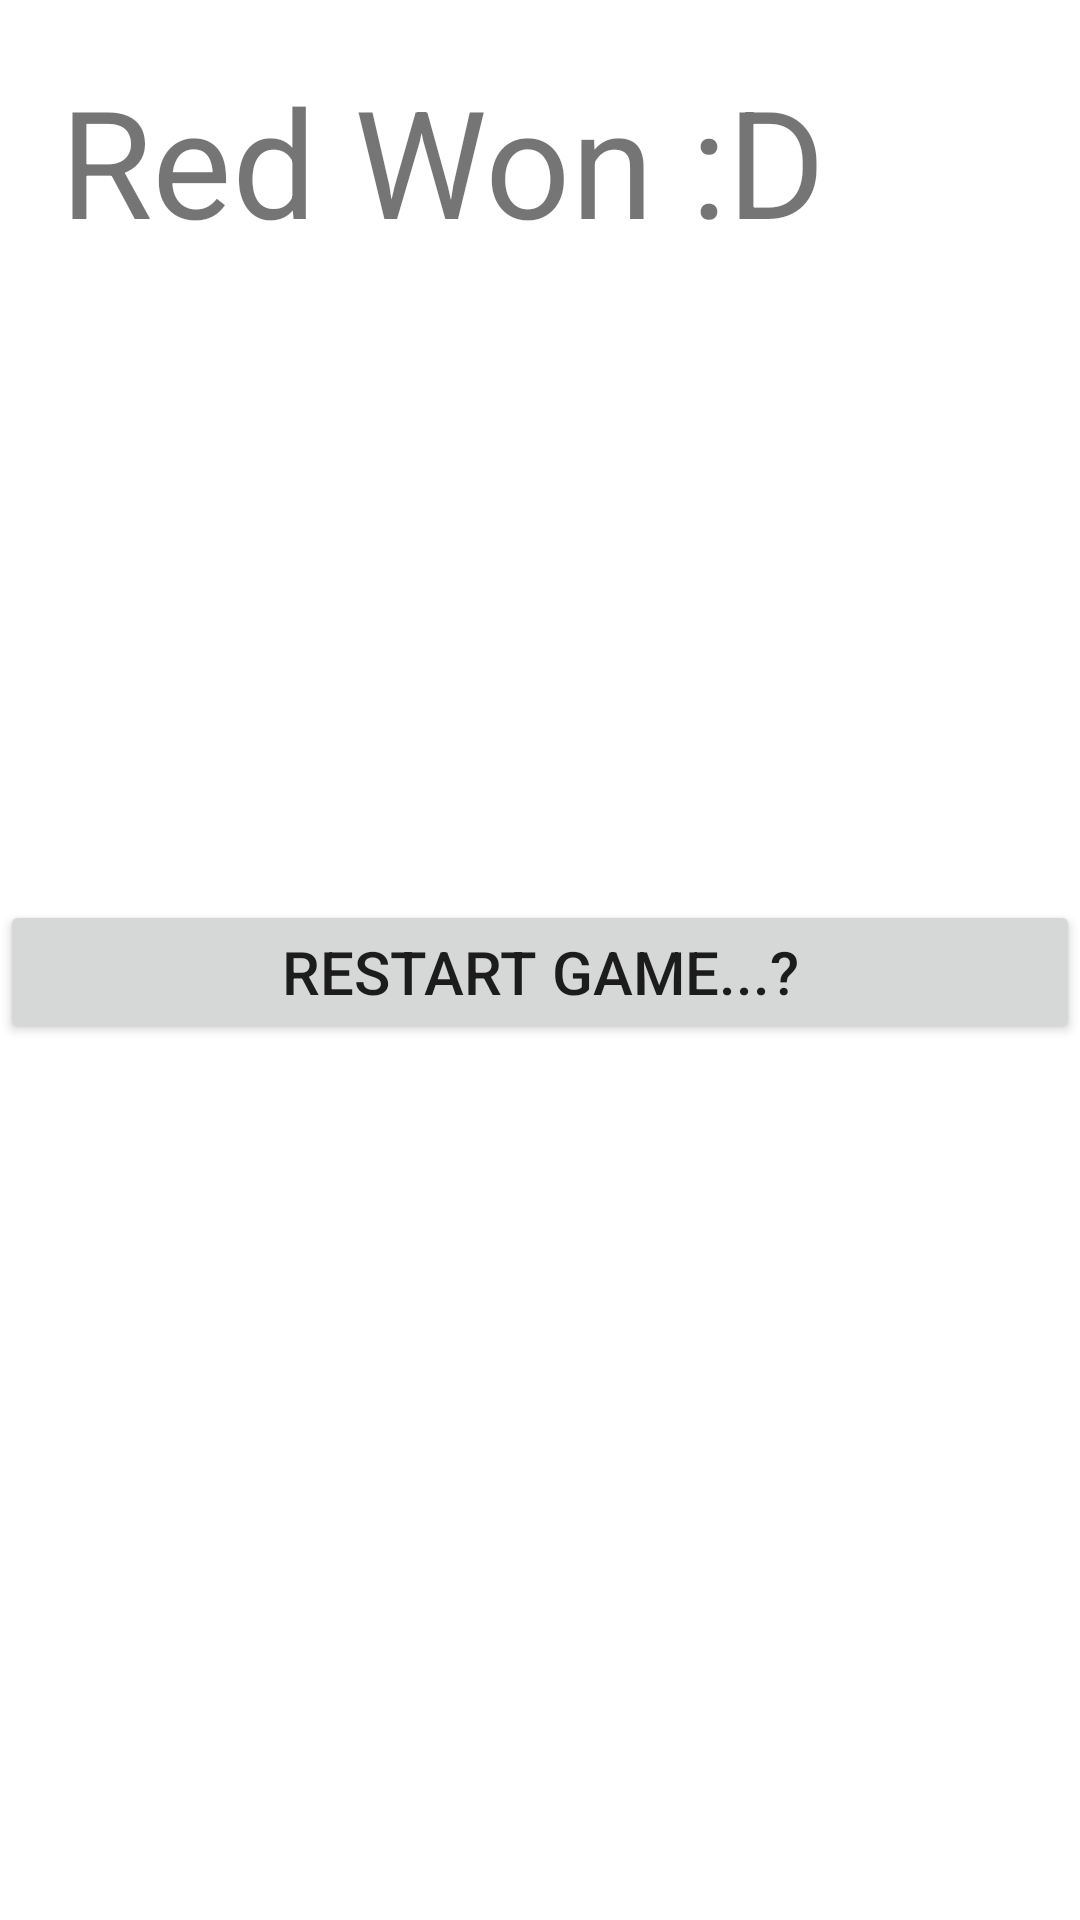

Write the Android layout XML for this screen, with the resource values it uses.
<!-- AndroidManifest.xml: application theme Theme.Ludo -->
<!-- res/layout/activity_game_over_red.xml -->
<?xml version="1.0" encoding="utf-8"?>
<RelativeLayout
    xmlns:android="http://schemas.android.com/apk/res/android"
    xmlns:tools="http://schemas.android.com/tools"
    android:layout_width="match_parent"
    android:layout_height="match_parent"
    tools:context=".GameOverRed">

    <TextView
        android:layout_width="match_parent"
        android:layout_height="wrap_content"
        android:padding="20dp"
        android:text="Red Won :D"
        android:textSize="50sp"
        />
    <Button
        android:layout_width="match_parent"
        android:layout_height="wrap_content"
        android:layout_marginTop="300dp"
        android:text="Restart Game...?"
        android:textSize="20sp"
        android:onClick="over"
        />

</RelativeLayout>
<!-- resources referenced by this layout -->
<resources>
  <style name="Theme.Ludo" parent="Theme.MaterialComponents.DayNight.DarkActionBar">
      </style>
</resources>
